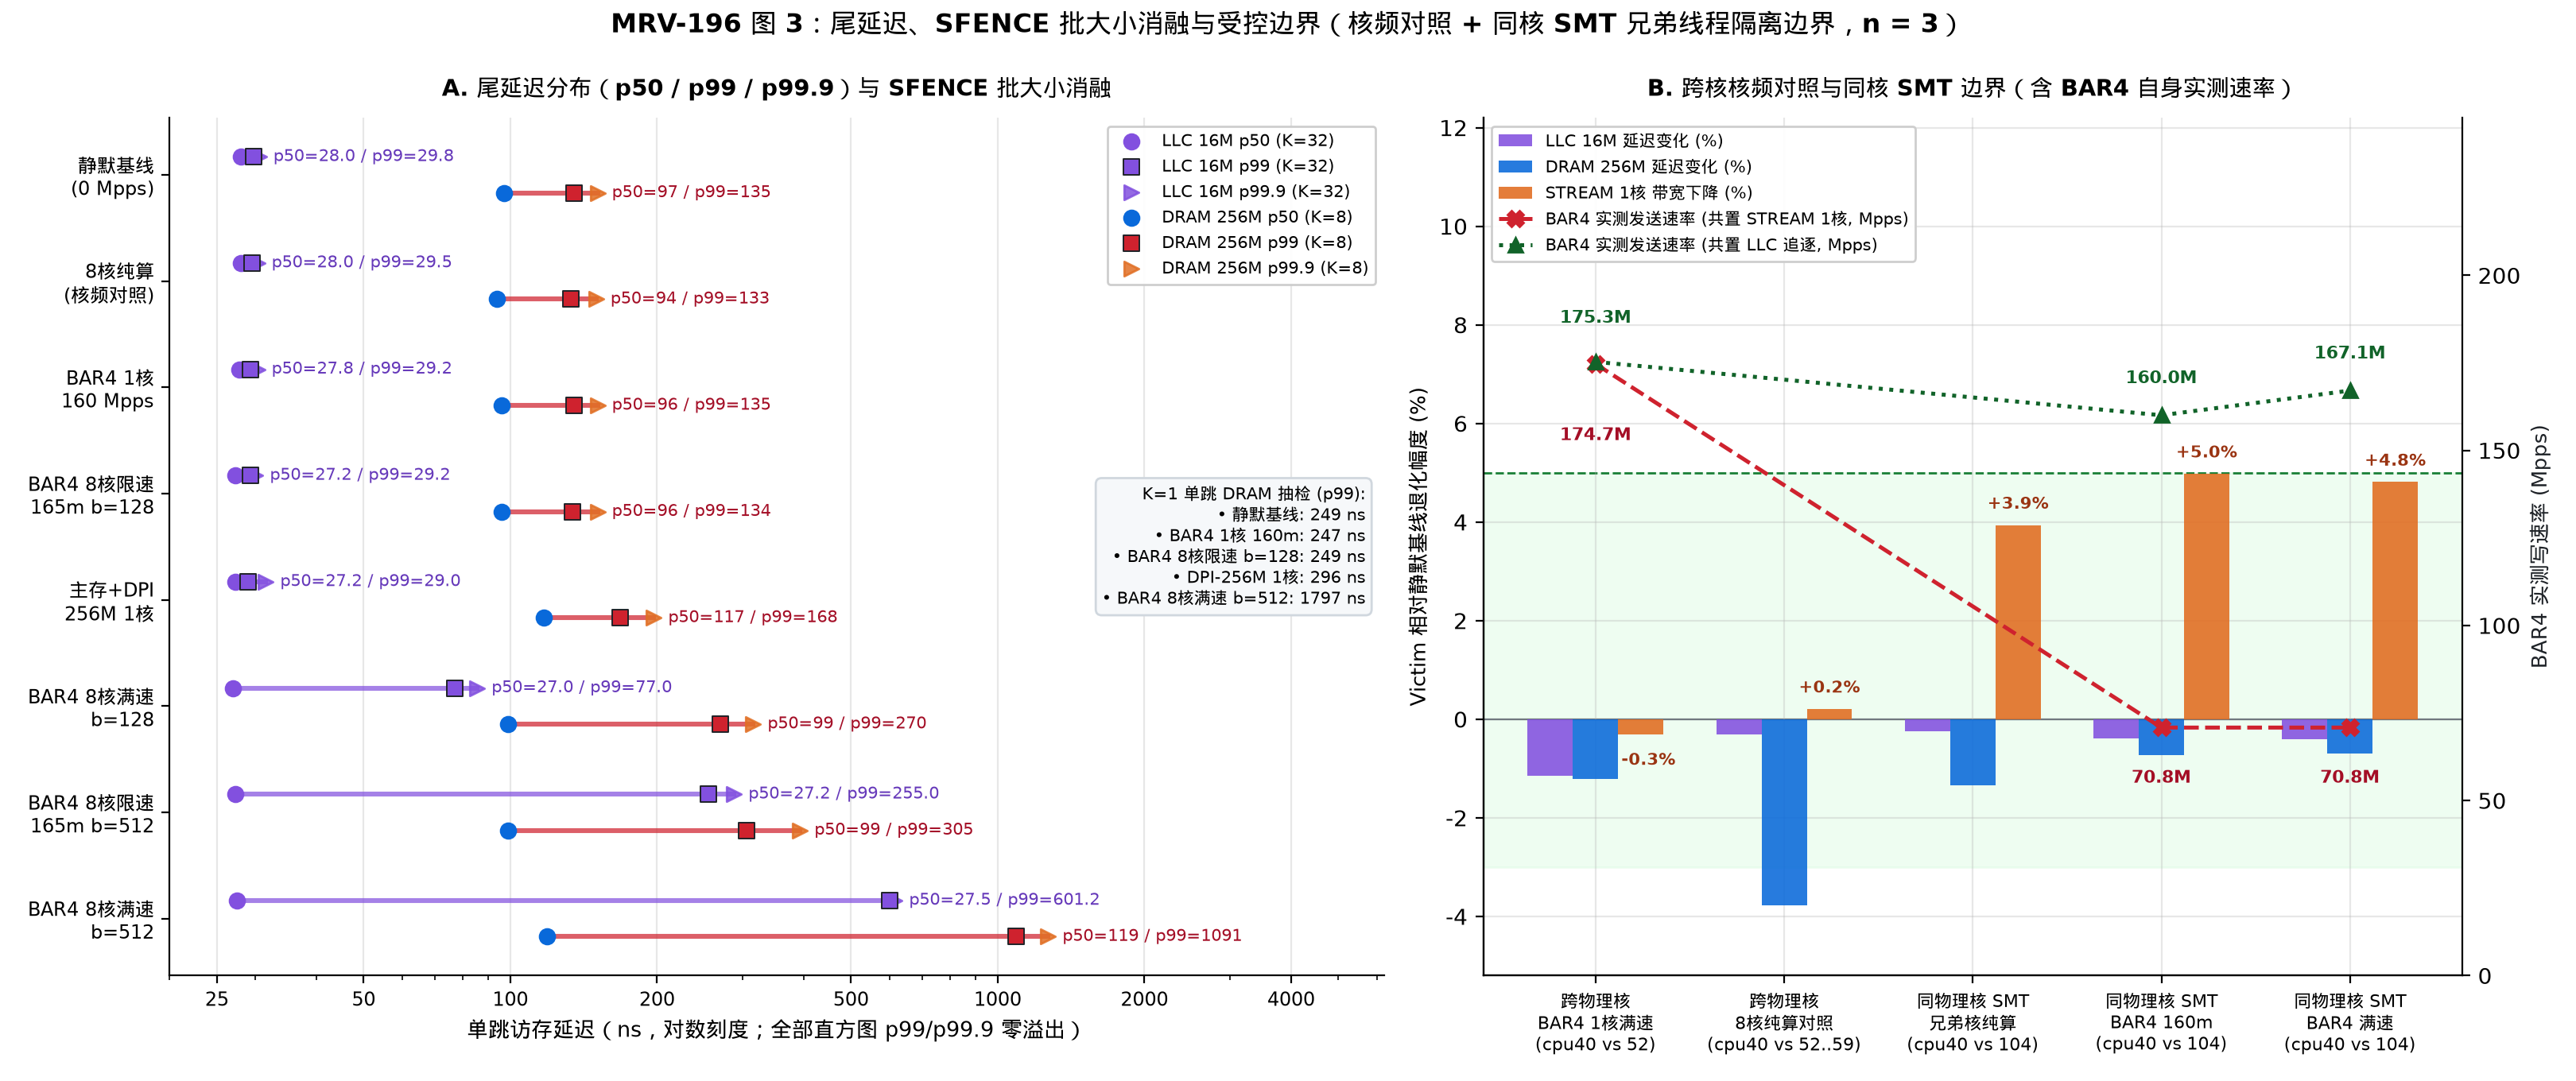

The Python source for this figure:
"""MRV-196 Figure 3: Tail latency (p50/p99/p99.9 across LLC, DRAM K=8, and DRAM K=1),
SFENCE batch ablation (512 vs 128), and controlled checks (l1-spin core frequency &
same-core SMT sibling cpu40 vs cpu104).

Reads raw verified n=3 runs directly from `logs/mrv196-2026-11-25/runs.jsonl`.
"""
import json
import statistics
from collections import defaultdict
from pathlib import Path

import matplotlib.pyplot as plt
import numpy as np

import mrvplot

ROOT = Path(__file__).resolve().parents[2]
RUNS_PATH = ROOT / "logs/mrv196-2026-11-25/runs.jsonl"


def med(xs):
    return statistics.median(xs)


def load_verified():
    rows = [json.loads(ln) for ln in RUNS_PATH.read_text().splitlines() if ln.strip()]
    by_lbl = defaultdict(list)
    for r in rows:
        assert r["accepted"] is True
        assert r["host_pmu_min_pct"] == 100.0
        assert r["page_faults"] == 0
        assert r["victim_page_faults"] == 0
        assert r["aggr_page_faults"] == 0
        if r["chase"]:
            assert r["chase"]["bad_nodes"] == 0
        if r["stream"]:
            assert r["stream"]["verify_errors"] == 0
        by_lbl[r["label"]].append(r)
    return by_lbl


def main():
    by_lbl = load_verified()

    fig, (ax1, ax2) = plt.subplots(
        1, 2, figsize=(16.2, 6.8), gridspec_kw={"width_ratios": [1.24, 1.0]}
    )

    # ---- Panel A: LLC & DRAM p50 / p99 / p99.9 across key operating points ----
    conds = [
        ("idle", "静默基线\n(0 Mpps)"),
        ("l1spin_8c", "8核纯算\n(核频对照)"),
        ("bar4_1c_160m_b512", "BAR4 1核\n160 Mpps"),
        ("bar4_8c_165m_b128", "BAR4 8核限速\n165m b=128"),
        ("dpi_pull_256m_1c_160m", "主存+DPI\n256M 1核"),
        ("bar4_8c_max_b128", "BAR4 8核满速\nb=128"),
        ("bar4_8c_165m_b512", "BAR4 8核限速\n165m b=512"),
        ("bar4_8c_max_b512", "BAR4 8核满速\nb=512"),
    ]
    y = np.arange(len(conds))
    ylabels = [c[1] for c in conds]

    for i, (aggr, _) in enumerate(conds):
        llc_it = by_lbl[f"llc__{aggr}"]
        dram_it = by_lbl[f"dram__{aggr}"]
        assert len(llc_it) == 3 and len(dram_it) == 3

        l50 = med([r["chase"]["p50_ns"] for r in llc_it])
        l99 = med([r["chase"]["p99_ns"] for r in llc_it])
        l999 = med([r["chase"]["p999_ns"] for r in llc_it])

        d50 = med([r["chase"]["p50_ns"] for r in dram_it])
        d99 = med([r["chase"]["p99_ns"] for r in dram_it])
        d999 = med([r["chase"]["p999_ns"] for r in dram_it])

        yl = i - 0.17
        yd = i + 0.17

        ax1.plot([l50, l999], [yl, yl], color="#8250df", lw=2.2, alpha=0.72, zorder=2)
        ax1.scatter([l50], [yl], color="#8250df", marker="o", s=46, zorder=4,
                    label="LLC 16M p50 (K=32)" if i == 0 else None)
        ax1.scatter([l99], [yl], color="#8250df", marker="s", s=54, edgecolors="#1f2328", lw=0.7, zorder=5,
                    label="LLC 16M p99 (K=32)" if i == 0 else None)
        ax1.scatter([l999], [yl], color="#8250df", marker=">", s=44, alpha=0.85, zorder=4,
                    label="LLC 16M p99.9 (K=32)" if i == 0 else None)

        ax1.plot([d50, d999], [yd, yd], color="#cf222e", lw=2.2, alpha=0.72, zorder=2)
        ax1.scatter([d50], [yd], color="#0969da", marker="o", s=46, zorder=4,
                    label="DRAM 256M p50 (K=8)" if i == 0 else None)
        ax1.scatter([d99], [yd], color="#cf222e", marker="s", s=54, edgecolors="#1f2328", lw=0.7, zorder=5,
                    label="DRAM 256M p99 (K=8)" if i == 0 else None)
        ax1.scatter([d999], [yd], color="#e16f24", marker=">", s=44, alpha=0.85, zorder=4,
                    label="DRAM 256M p99.9 (K=8)" if i == 0 else None)

        ax1.text(l999 * 1.07, yl, f"p50={l50:.1f} / p99={l99:.1f}", va="center", ha="left", fontsize=7.5, color="#6639ba")
        ax1.text(d999 * 1.07, yd, f"p50={d50:.0f} / p99={d99:.0f}", va="center", ha="left", fontsize=7.5, color="#a40e26")

    ax1.set_xscale("log")
    ax1.set_xlim(20, 6200)
    ax1.set_xticks([25, 50, 100, 200, 500, 1000, 2000, 4000])
    ax1.set_xticklabels(["25", "50", "100", "200", "500", "1000", "2000", "4000"], fontsize=8.8)
    ax1.set_yticks(y)
    ax1.set_yticklabels(ylabels, fontsize=8.6)
    ax1.invert_yaxis()
    ax1.set_xlabel("单跳访存延迟（ns，对数刻度；全部直方图 p99/p99.9 零溢出）", fontsize=9.6)
    ax1.set_title("A. 尾延迟分布（p50 / p99 / p99.9）与 SFENCE 批大小消融", fontsize=10.6, fontweight="bold", pad=10)
    # Place legend & K=1 inset cleanly in upper-right empty space (rows 0..4, x > 700)
    ax1.legend(loc="upper right", fontsize=7.7, ncol=1, framealpha=0.96)
    ax1.grid(axis="y", visible=False)

    k1_idle = med([r["chase"]["p99_ns"] for r in by_lbl["dram_k1__idle"]])
    k1_160 = med([r["chase"]["p99_ns"] for r in by_lbl["dram_k1__bar4_1c_160m_b512"]])
    k1_8c = med([r["chase"]["p99_ns"] for r in by_lbl["dram_k1__bar4_8c_max_b512"]])
    k1_rec = med([r["chase"]["p99_ns"] for r in by_lbl["dram_k1__bar4_8c_165m_b128"]])
    k1_dpi = med([r["chase"]["p99_ns"] for r in by_lbl["dram_k1__dpi_pull_256m_1c_160m"]])
    ax1.text(
        0.985, 0.50,
        f"K=1 单跳 DRAM 抽检 (p99):\n"
        f"• 静默基线: {k1_idle:.0f} ns\n"
        f"• BAR4 1核 160m: {k1_160:.0f} ns\n"
        f"• BAR4 8核限速 b=128: {k1_rec:.0f} ns\n"
        f"• DPI-256M 1核: {k1_dpi:.0f} ns\n"
        f"• BAR4 8核满速 b=512: {k1_8c:.0f} ns",
        transform=ax1.transAxes, ha="right", va="center", fontsize=7.5,
        bbox=dict(boxstyle="round,pad=0.36", facecolor="#f6f8fa", edgecolor="#d0d7de"),
    )

    # ---- Panel B: Cross-core l1-spin freq control & Same-core SMT (cpu40 vs cpu104) ----
    smt_rows = [
        ("跨物理核\nBAR4 1核满速\n(cpu40 vs 52)", "bar4_1c_max_b512"),
        ("跨物理核\n8核纯算对照\n(cpu40 vs 52..59)", "l1spin_8c"),
        ("同物理核 SMT\n兄弟核纯算\n(cpu40 vs 104)", "smt_l1spin"),
        ("同物理核 SMT\nBAR4 160m\n(cpu40 vs 104)", "smt_bar4_160m_b512"),
        ("同物理核 SMT\nBAR4 满速\n(cpu40 vs 104)", "smt_bar4_max_b512"),
    ]
    x2 = np.arange(len(smt_rows))
    w2 = 0.24

    def get_t1c_deg(aggr):
        b = med([r["stream"]["mean_gb_s"] for r in by_lbl["t1c__idle"]])
        m = med([r["stream"]["mean_gb_s"] for r in by_lbl[f"t1c__{aggr}"]])
        return (b - m) / b * 100.0

    def get_chase_deg(vtag, aggr):
        b = med([r["chase"]["net_mean_ns"] for r in by_lbl[f"{vtag}__idle"]])
        m = med([r["chase"]["net_mean_ns"] for r in by_lbl[f"{vtag}__{aggr}"]])
        return (m - b) / b * 100.0

    t1c_d = [get_t1c_deg(a) for _, a in smt_rows]
    llc_d = [get_chase_deg("llc", a) for _, a in smt_rows]
    dram_d = [get_chase_deg("dram", a) for _, a in smt_rows]
    bar4_mpps_t1c = [med([r["aggr_mpps"] for r in by_lbl[f"t1c__{a}"]]) for _, a in smt_rows]
    bar4_mpps_llc = [med([r["aggr_mpps"] for r in by_lbl[f"llc__{a}"]]) for _, a in smt_rows]

    ax2.axhspan(-3.0, 5.0, color="#dafbe1", alpha=0.45, zorder=0)
    ax2.axhline(5.0, color="#1a7f37", linestyle="--", lw=1.0, zorder=1)
    ax2.axhline(0.0, color="#57606a", lw=0.8, zorder=1)

    ax2.bar(x2 - w2, llc_d, width=w2, color="#8250df", alpha=0.88, label="LLC 16M 延迟变化 (%)", zorder=3)
    ax2.bar(x2, dram_d, width=w2, color="#0969da", alpha=0.88, label="DRAM 256M 延迟变化 (%)", zorder=3)
    ax2.bar(x2 + w2, t1c_d, width=w2, color="#e16f24", alpha=0.90, label="STREAM 1核 带宽下降 (%)", zorder=3)

    for i in range(len(smt_rows)):
        dy_off = 0.25 if t1c_d[i] >= 0 else -0.35
        va_t = "bottom" if t1c_d[i] >= 0 else "top"
        ax2.text(x2[i] + w2 + (0.04 if i == 0 else 0.0), t1c_d[i] + dy_off, f"{t1c_d[i]:+.1f}%",
                 ha="center", va=va_t, fontsize=7.6, color="#9a3412", fontweight="bold")

    ax2.set_xticks(x2)
    ax2.set_xticklabels([r[0] for r in smt_rows], fontsize=8.0)
    ax2.set_ylim(-5.2, 12.2)
    ax2.set_ylabel("Victim 相对静默基线退化幅度 (%)", fontsize=9.5)
    ax2.set_title("B. 跨核核频对照与同核 SMT 边界（含 BAR4 自身实测速率）", fontsize=10.6, fontweight="bold", pad=10)

    ax2_r = ax2.twinx()
    ax2_r.spines["top"].set_visible(False)
    ax2_r.spines["right"].set_visible(True)
    b_idx = [0, 3, 4]
    ax2_r.plot(b_idx, [bar4_mpps_t1c[i] for i in b_idx], color="#cf222e", marker="X", lw=1.8, markersize=7.5,
               linestyle="--", label="BAR4 实测发送速率 (共置 STREAM 1核, Mpps)", zorder=5)
    ax2_r.plot(b_idx, [bar4_mpps_llc[i] for i in b_idx], color="#116329", marker="^", lw=1.8, markersize=6.5,
               linestyle=":", label="BAR4 实测发送速率 (共置 LLC 追逐, Mpps)", zorder=5)
    for i in b_idx:
        y_red_off = -18 if i == 0 else -12
        y_grn_off = 10 if i == 0 else 8
        ax2_r.text(i, bar4_mpps_t1c[i] + y_red_off, f"{bar4_mpps_t1c[i]:.1f}M", ha="center", va="top",
                   fontsize=7.8, color="#a40e26", fontweight="bold")
        ax2_r.text(i, bar4_mpps_llc[i] + y_grn_off, f"{bar4_mpps_llc[i]:.1f}M", ha="center", va="bottom",
                   fontsize=7.8, color="#116329", fontweight="bold")

    ax2_r.set_ylim(0, 245)
    ax2_r.set_ylabel("BAR4 实测写速率 (Mpps)", fontsize=9.5, color="#1f2328")
    ax2_r.grid(False)

    h1, l1 = ax2.get_legend_handles_labels()
    h2, l2 = ax2_r.get_legend_handles_labels()
    ax2.legend(h1 + h2, l1 + l2, loc="upper left", fontsize=7.6, framealpha=0.95)

    fig.suptitle(
        "MRV-196 图 3：尾延迟、SFENCE 批大小消融与受控边界（核频对照 + 同核 SMT 兄弟线程隔离边界，n = 3）",
        fontsize=12.0, fontweight="bold", y=0.99,
    )
    fig.subplots_adjust(top=0.89, bottom=0.14, wspace=0.28)
    png = mrvplot.save(fig, "mrv-196-tail-and-controls")
    print(f"Saved {png}")


if __name__ == "__main__":
    main()
